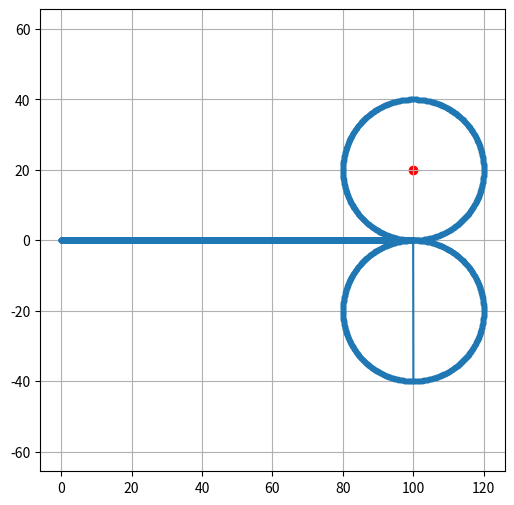

Write Python code to recreate this figure.
import numpy as np
import matplotlib.pyplot as plt
from scipy.interpolate import CubicHermiteSpline
import pandas as pd

cone_r = 0.2
car_width, car_length = 1.8, 4

def create_circle_path(x0, y0, r, direction, step=0.01):
    if direction == 0:
        angles = np.arange(np.pi * 1.5, np.pi * 1.5 + 2 * np.pi, step)
    else:
        angles = np.arange(np.pi * 1.5, np.pi * 1.5 - 2 * np.pi, -step)

    path = []

    for angle in angles:
        x = x0 + r * np.cos(angle)
        y = y0 + r * np.sin(angle)
        path.append((x, y))

    return path

straight_line = np.array([[x, 6.26741445879301E-06] for x in np.linspace(0, 100, int((100 - 0) / 0.01) + 1)])

x0, y0 = 100, 6.26741445879301E-06 + 20
r = 20

circle_path = create_circle_path(x0, y0, r, 0)
circle_path = np.array(circle_path)

circle_path2 = create_circle_path(x0, y0 - 40, r, 0)
circle_path2 = np.array(circle_path2)

total_traj = np.vstack((straight_line, circle_path, circle_path2))

plt.figure(figsize=(6,6))
plt.plot(total_traj[:, 0], total_traj[:, 1], marker='.')
plt.scatter(x0, y0, color='red') # Mark the center
plt.axis('equal') # Equal scaling for both axes
plt.grid(True)
plt.show()


df = pd.DataFrame({
    'traj_tx': total_traj[:, 0],
    'traj_ty': total_traj[:, 1]
})

df.to_csv("traj_dlc.csv", index=False)
